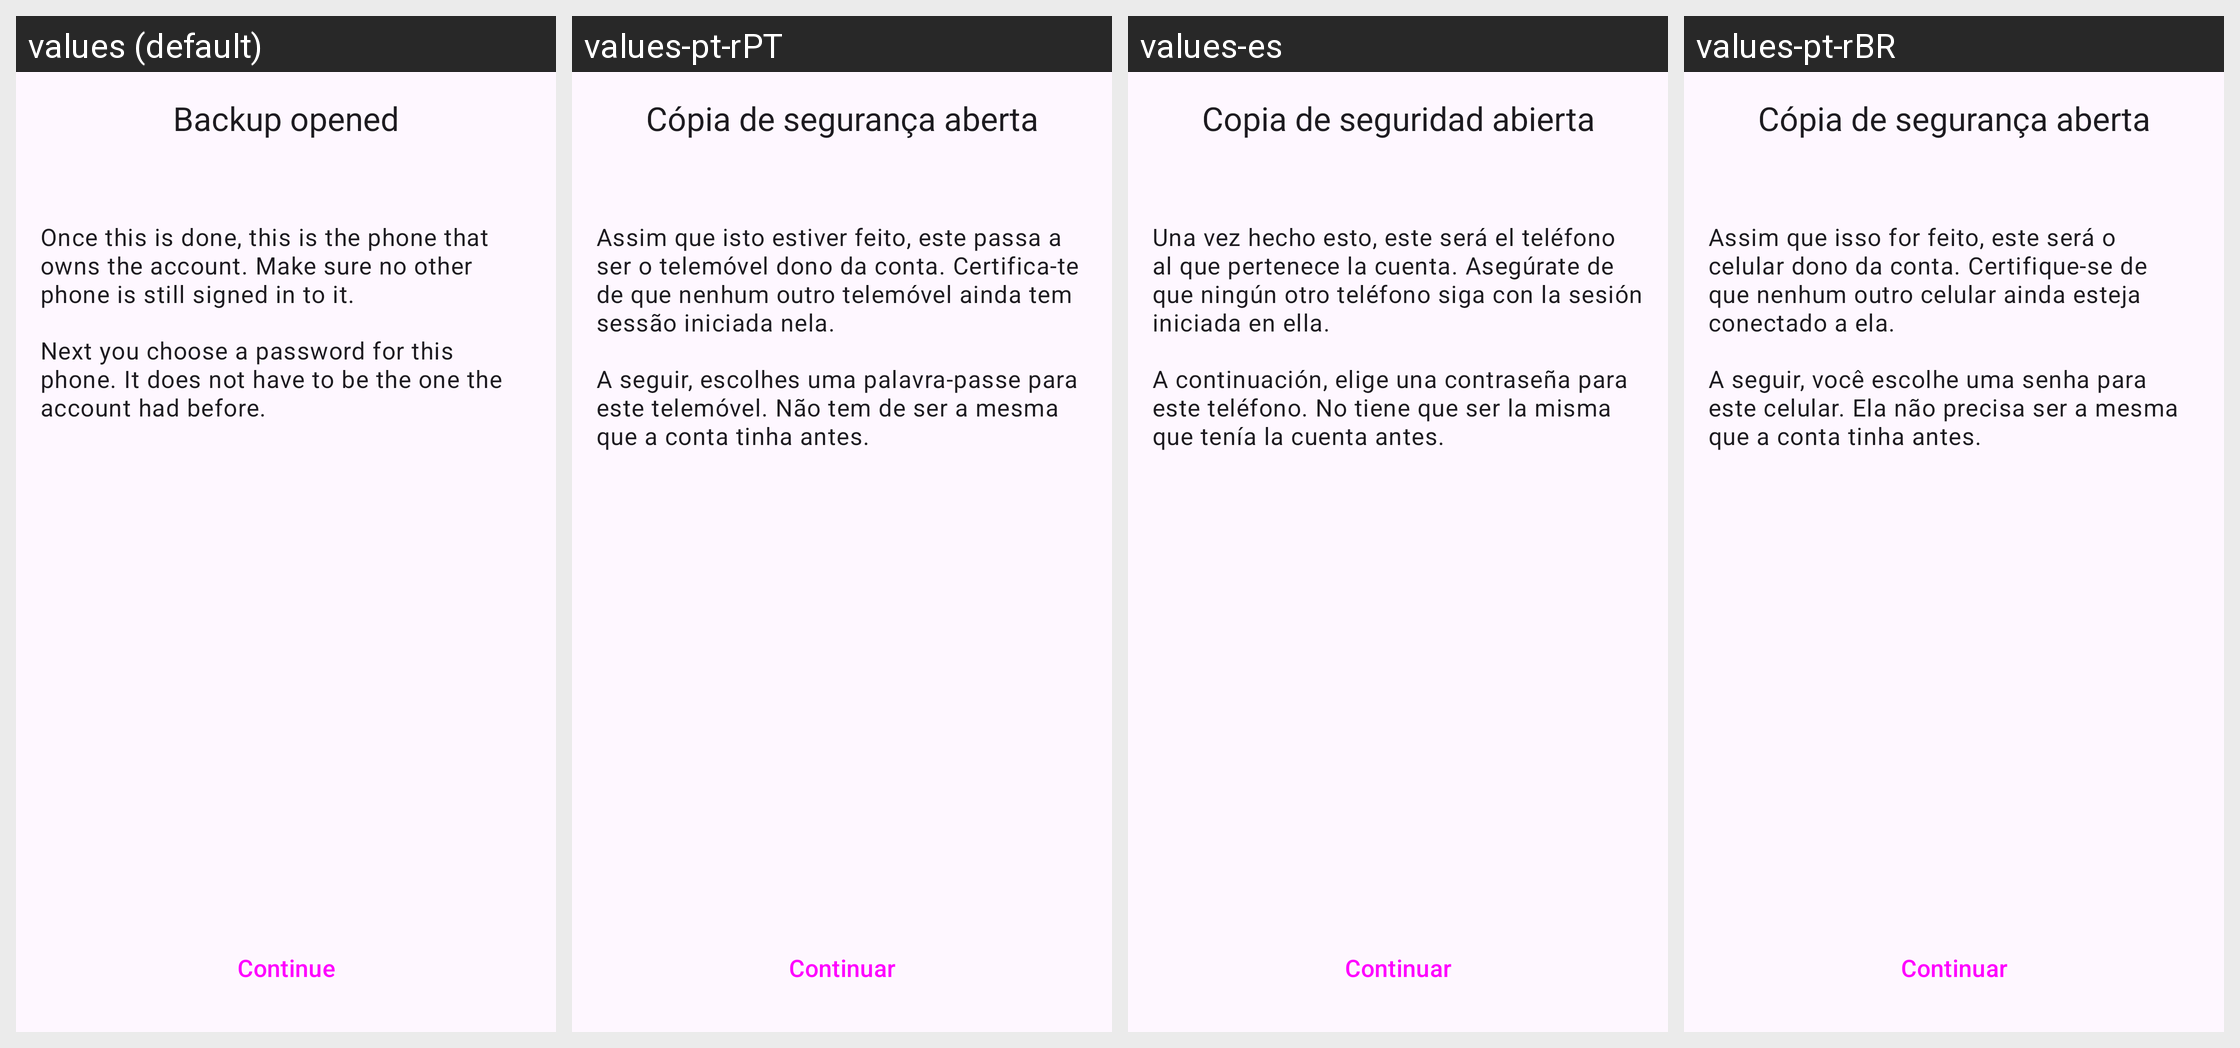

Locale-by-locale string values for the Android screen shown in this grid:
Android screen res/layout/fragment_restore_confirm.xml rendered under 4 locales, left to right: values (default), values-pt-rPT, values-es, values-pt-rBR. Device: Nexus 5 (rendered at 1080×1920; each locale shown at half size, 540×960, under a caption strip naming it); theme AnonTheme.
Other locales in the repository, not shown: values-ar, values-ast, values-az, values-bg, values-bn, values-br, values-bs, values-ca, values-cs, values-de, values-es-rCU, values-eu, values-fa, values-fi, values-fr, values-gl, values-he, values-hi, values-hu, values-in, values-is, values-it, values-ja, values-ka, values-ko, values-lt, values-mk, values-ms, values-my, values-nb, values-nl, values-oc, values-pl, values-ro, values-ru, values-sk, values-sq, values-sr, values-sv, values-sw, values-sw-rTZ, values-th, values-tr, values-uk, values-vi, values-zh-rCN, values-zh-rTW.
Strings drawn on this screen, with the default value and each locale's value (text and hints the layout hard-codes, and strings that could not be matched under every locale, appear in the picture but are not listed):

restore_confirm_title
  values: Backup opened
  values-pt-rPT: Cópia de segurança aberta
  values-es: Copia de seguridad abierta
  values-pt-rBR: Cópia de segurança aberta

restore_confirm_last_warning
  values: Once this is done, this is the phone that owns the account. Make sure no other phone is still signed in to it.
  values-pt-rPT: Assim que isto estiver feito, este passa a ser o telemóvel dono da conta. Certifica-te de que nenhum outro telemóvel ainda tem sessão iniciada nela.
  values-es: Una vez hecho esto, este será el teléfono al que pertenece la cuenta. Asegúrate de que ningún otro teléfono siga con la sesión iniciada en ella.
  values-pt-rBR: Assim que isso for feito, este será o celular dono da conta. Certifique-se de que nenhum outro celular ainda esteja conectado a ela.

restore_confirm_password
  values: Next you choose a password for this phone. It does not have to be the one the account had before.
  values-pt-rPT: A seguir, escolhes uma palavra-passe para este telemóvel. Não tem de ser a mesma que a conta tinha antes.
  values-es: A continuación, elige una contraseña para este teléfono. No tiene que ser la misma que tenía la cuenta antes.
  values-pt-rBR: A seguir, você escolhe uma senha para este celular. Ela não precisa ser a mesma que a conta tinha antes.

continue_button
  values: Continue
  values-pt-rPT: Continuar
  values-es: Continuar
  values-pt-rBR: Continuar
